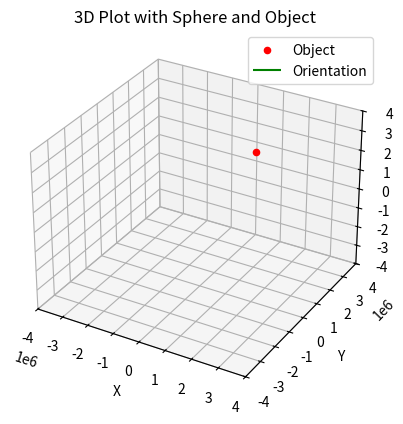

This chart was generated by the following Python code:
import matplotlib.pyplot as plt
from mpl_toolkits.mplot3d import Axes3D
import numpy as np

def spherical_to_cartesian(radius, lon, lat):
    x = radius * np.cos(lon) * np.cos(lat)
    y = radius * np.sin(lon) * np.cos(lat)
    z = radius * np.sin(lat)
    return x, y, z

# Define the coordinates and orientation
coords = {
    "r": 2.00,
    "lon": 0.50,
    "lat": 45.00,
    "fpa": 0.00,
    "head": 0.00
}

# Define the spherical coordinates and orientation
eip_radius = 3516200.00
eip_lon = 0.50
eip_lat = 45.00
eip_fpa = 0.00
eip_head = 0.00

# Convert spherical coordinates to Cartesian coordinates
eip_x, eip_y, eip_z = spherical_to_cartesian(eip_radius, eip_lon, eip_lat)

# Define sphere properties
radius = 1
center = (0, 0, 0)

# Create a 3D plot
fig = plt.figure()
ax = fig.add_subplot(111, projection='3d')

# Plot the sphere
u = np.linspace(0, 2 * np.pi, 100)
v = np.linspace(0, np.pi, 100)
x = center[0] + radius * np.outer(np.cos(u), np.sin(v))
y = center[1] + radius * np.outer(np.sin(u), np.sin(v))
z = center[2] + radius * np.outer(np.ones(np.size(u)), np.cos(v))
ax.plot_surface(x, y, z, color='b', alpha=0.2)

# Plot the object
ax.scatter(eip_x, eip_y, eip_z, color='r', label='Object')

# Plot orientation
arrow_length = 0.5
ax.quiver(eip_x, eip_y, eip_z,
          np.sin(eip_head) * np.cos(eip_fpa) * arrow_length,
          np.cos(eip_head) * np.cos(eip_fpa) * arrow_length,
          np.sin(eip_fpa) * arrow_length, color='g', label='Orientation')

# Set labels and title
ax.set_xlabel('X')
ax.set_ylabel('Y')
ax.set_zlabel('Z')
ax.set_title('3D Plot with Sphere and Object')

# Manually set axis limits
ax.set_xlim([-4000000, 4000000])
ax.set_ylim([-4000000, 4000000])
ax.set_zlim([-4000000, 4000000])

# Show legend
ax.legend()

# Show the plot
plt.show()